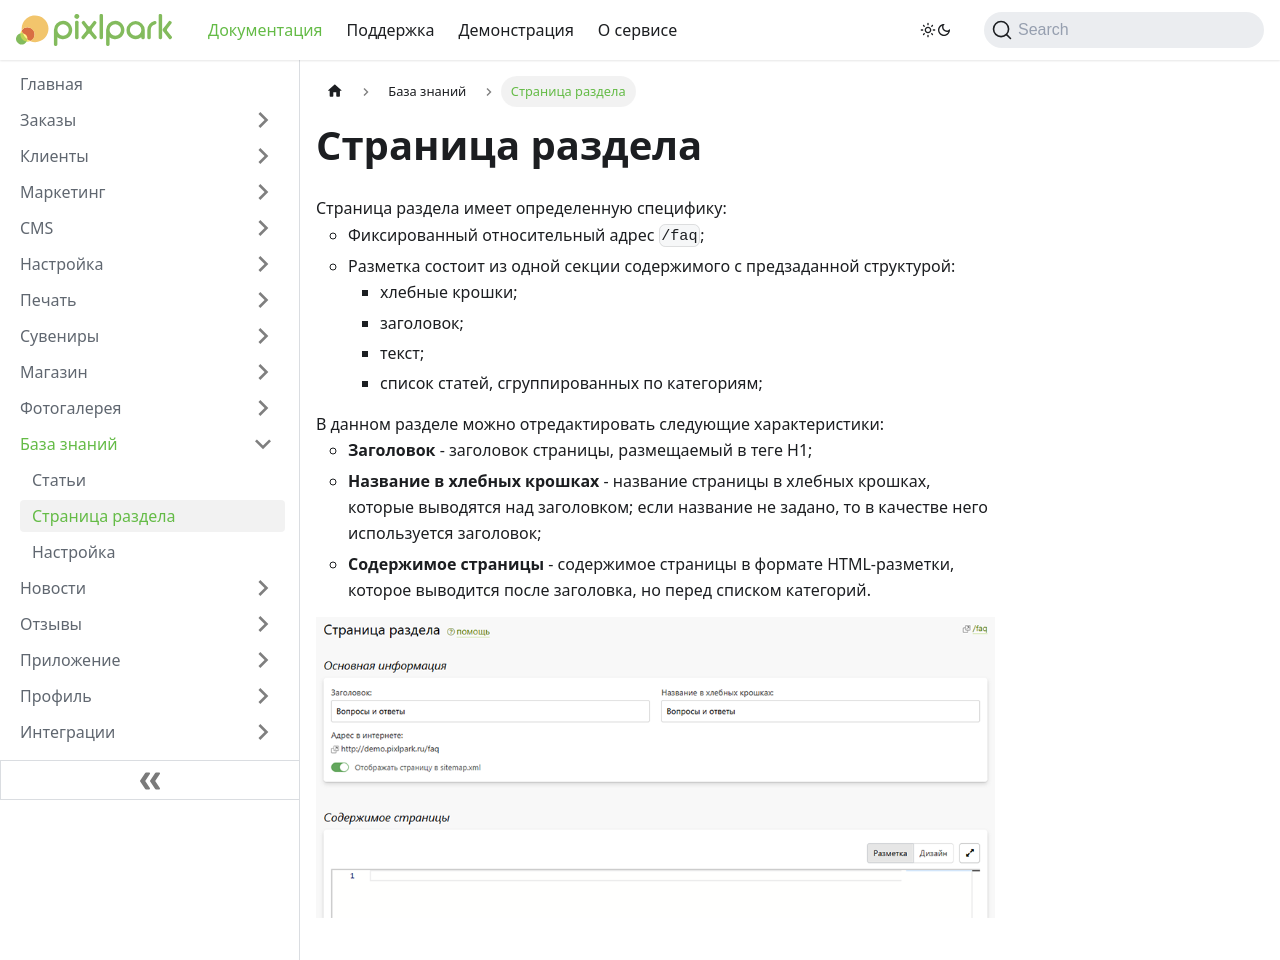

repository: Pixlpark/new-doc · page: faq/page.html · generator: docusaurus

---
title: Страница раздела
description: Редактирование страницы раздела
sidebar_position: 1
---

# Страница раздела
* Страница раздела имеет определенную специфику:
    + Фиксированный относительный адрес  `/faq`;
    + Разметка состоит из одной секции содержимого c предзаданной структурой:
        + хлебные крошки;
        + заголовок;
        + текст;
        + список статей, сгруппированных по категориям;
* В данном разделе можно отредактировать следующие характеристики:
    + __Заголовок__ - заголовок страницы, размещаемый в теге H1;
    + __Название в хлебных крошках__ - название страницы в хлебных крошках, которые выводятся над заголовком; если название не задано, то в качестве него используется заголовок;
    + __Содержимое страницы__ - содержимое страницы в формате HTML-разметки, которое выводится после заголовка, но перед списком категорий.
* ![](../_media/faq/page-general.png)
